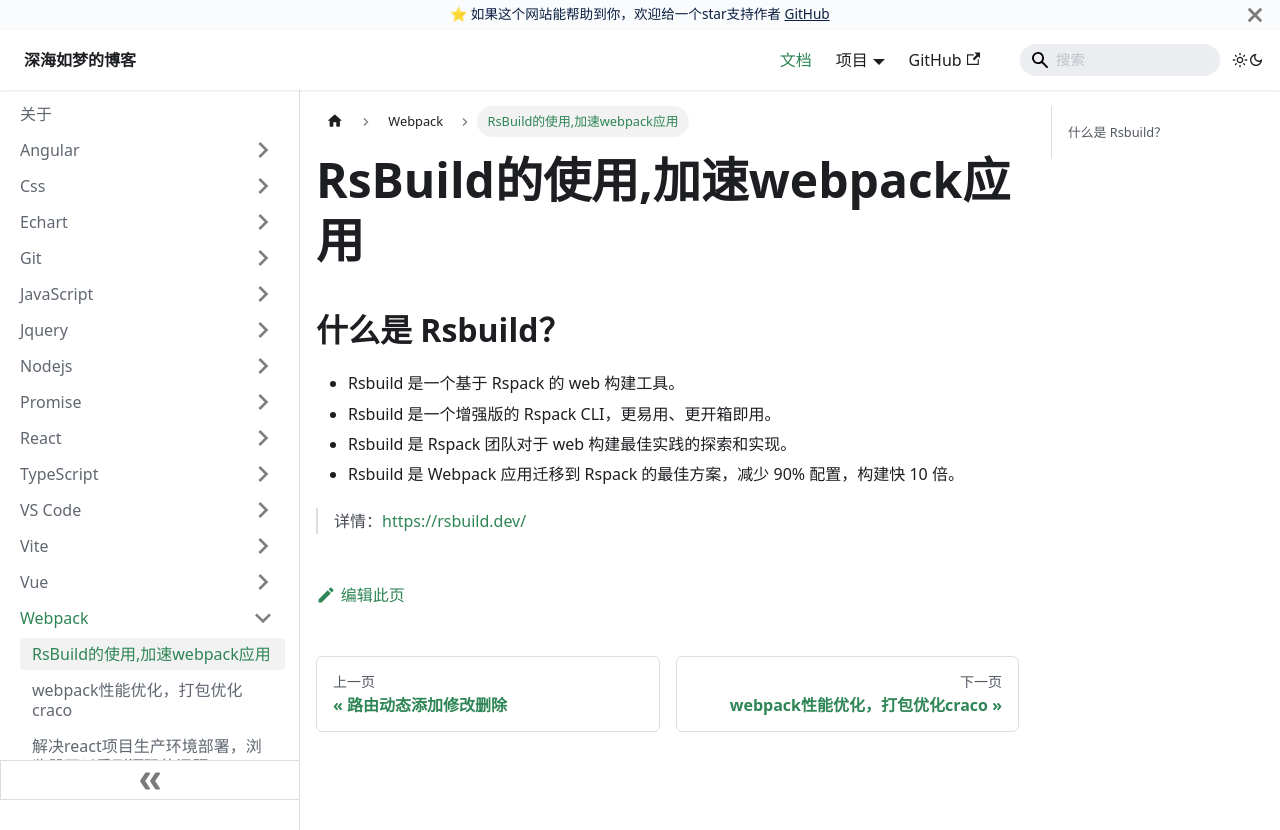

repository: EvanJason/EvanJason.github.io · page: docs/Webpack/RsBuild的使用,加速webpack应用/index.html · generator: docusaurus

# RsBuild的使用,加速webpack应用

## 什么是 Rsbuild？
- Rsbuild 是一个基于 Rspack 的 web 构建工具。
- Rsbuild 是一个增强版的 Rspack CLI，更易用、更开箱即用。
- Rsbuild 是 Rspack 团队对于 web 构建最佳实践的探索和实现。
- Rsbuild 是 Webpack 应用迁移到 Rspack 的最佳方案，减少 90% 配置，构建快 10 倍。



> 详情：https://rsbuild.dev/
